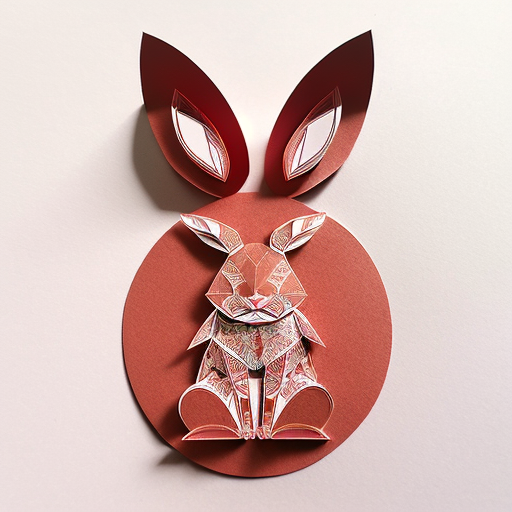
Generation parameters embedded in this image by AUTOMATIC1111 Stable Diffusion web UI or a fork of it (Forge, ...) (PNG 'parameters' text chunk):
(((masterpiece))), best quality,
((Chinese paper-cut art of a cute rabbit)), ((Chinese paper-cut)), ((complicated paper-cut with many paper layers)), ((every paper layer with shadows)), (round red paper background), single color on each paper layer, front light, (detailed accurate rabbit face), Chinese copper coins as small pendant on background, three-dimensional
Negative prompt: ((blurry)), watermark, signature, text, weird face, human hands, human fingers
Steps: 32, Sampler: Euler a, CFG scale: 9.5, Seed: 3905203573, Size: 512x512, Model hash: 3d12f43543, Model: realisticVisionV12_v12